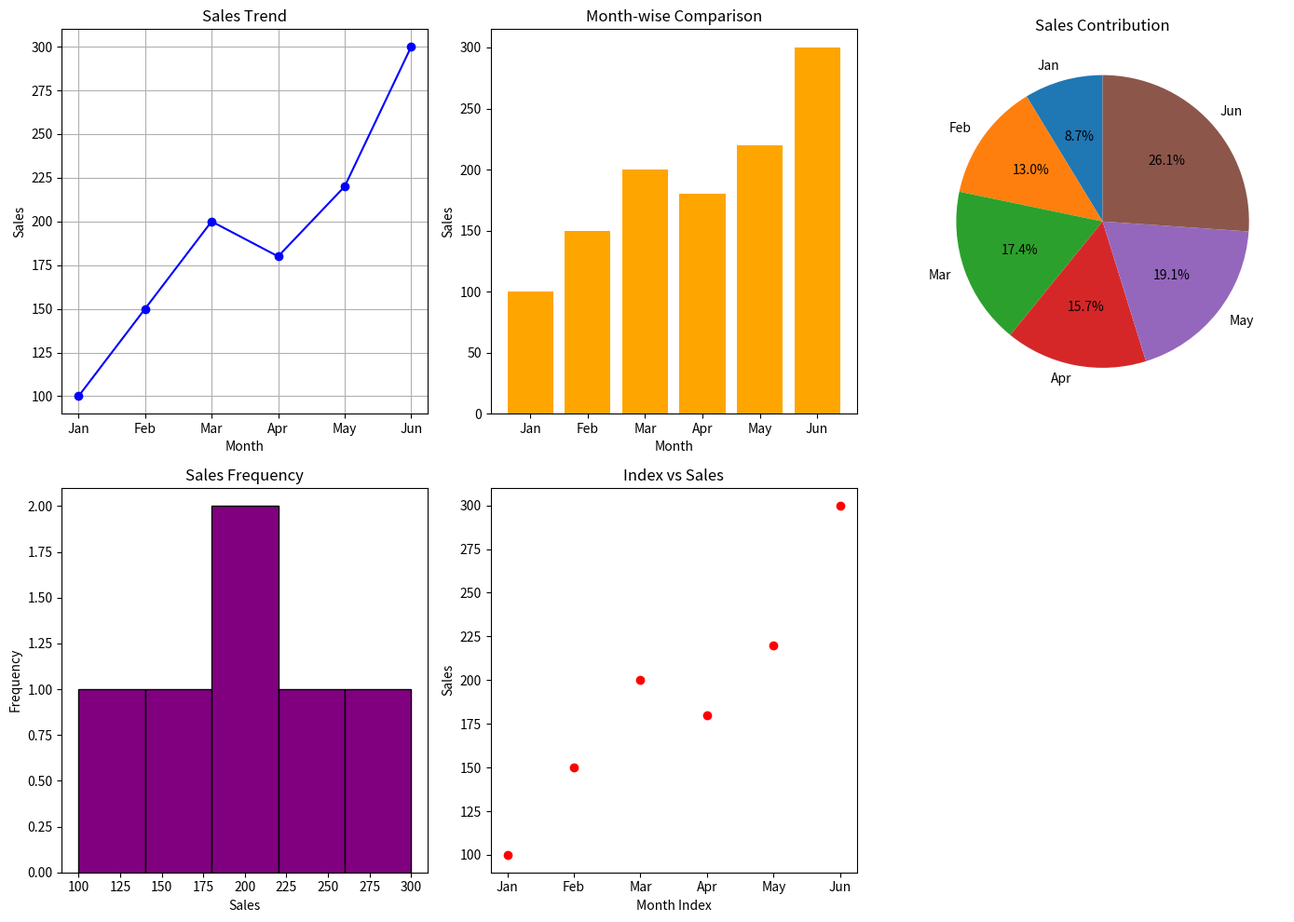

This figure's Python source:
import numpy as np
import pandas as pd
import matplotlib.pyplot as plt

sales = np.array([100, 150, 200, 180, 220, 300])
months = ["Jan", "Feb", "Mar", "Apr", "May", "Jun"]

df = pd.DataFrame({
    "Month": months,
    "Sales": sales
})

print(df)

plt.figure(figsize=(14, 10))

plt.subplot(2, 3, 1)
plt.plot(df["Month"], df["Sales"], marker='o', color='blue')
plt.title("Sales Trend")
plt.xlabel("Month")
plt.ylabel("Sales")
plt.grid(True)

plt.subplot(2, 3, 2)
plt.bar(df["Month"], df["Sales"], color='orange')
plt.title("Month-wise Comparison")
plt.xlabel("Month")
plt.ylabel("Sales")

plt.subplot(2, 3, 3)
plt.pie(df["Sales"], labels=df["Month"], autopct='%1.1f%%', startangle=90)
plt.title("Sales Contribution")

plt.subplot(2, 3, 4)
plt.hist(df["Sales"], bins=5, color='purple', edgecolor='black')
plt.title("Sales Frequency")
plt.xlabel("Sales")
plt.ylabel("Frequency")

plt.subplot(2, 3, 5)
plt.scatter(range(len(df["Month"])), df["Sales"], color='red')
plt.xticks(range(len(df["Month"])), df["Month"])
plt.title("Index vs Sales")
plt.xlabel("Month Index")
plt.ylabel("Sales")

plt.tight_layout()
plt.show()
